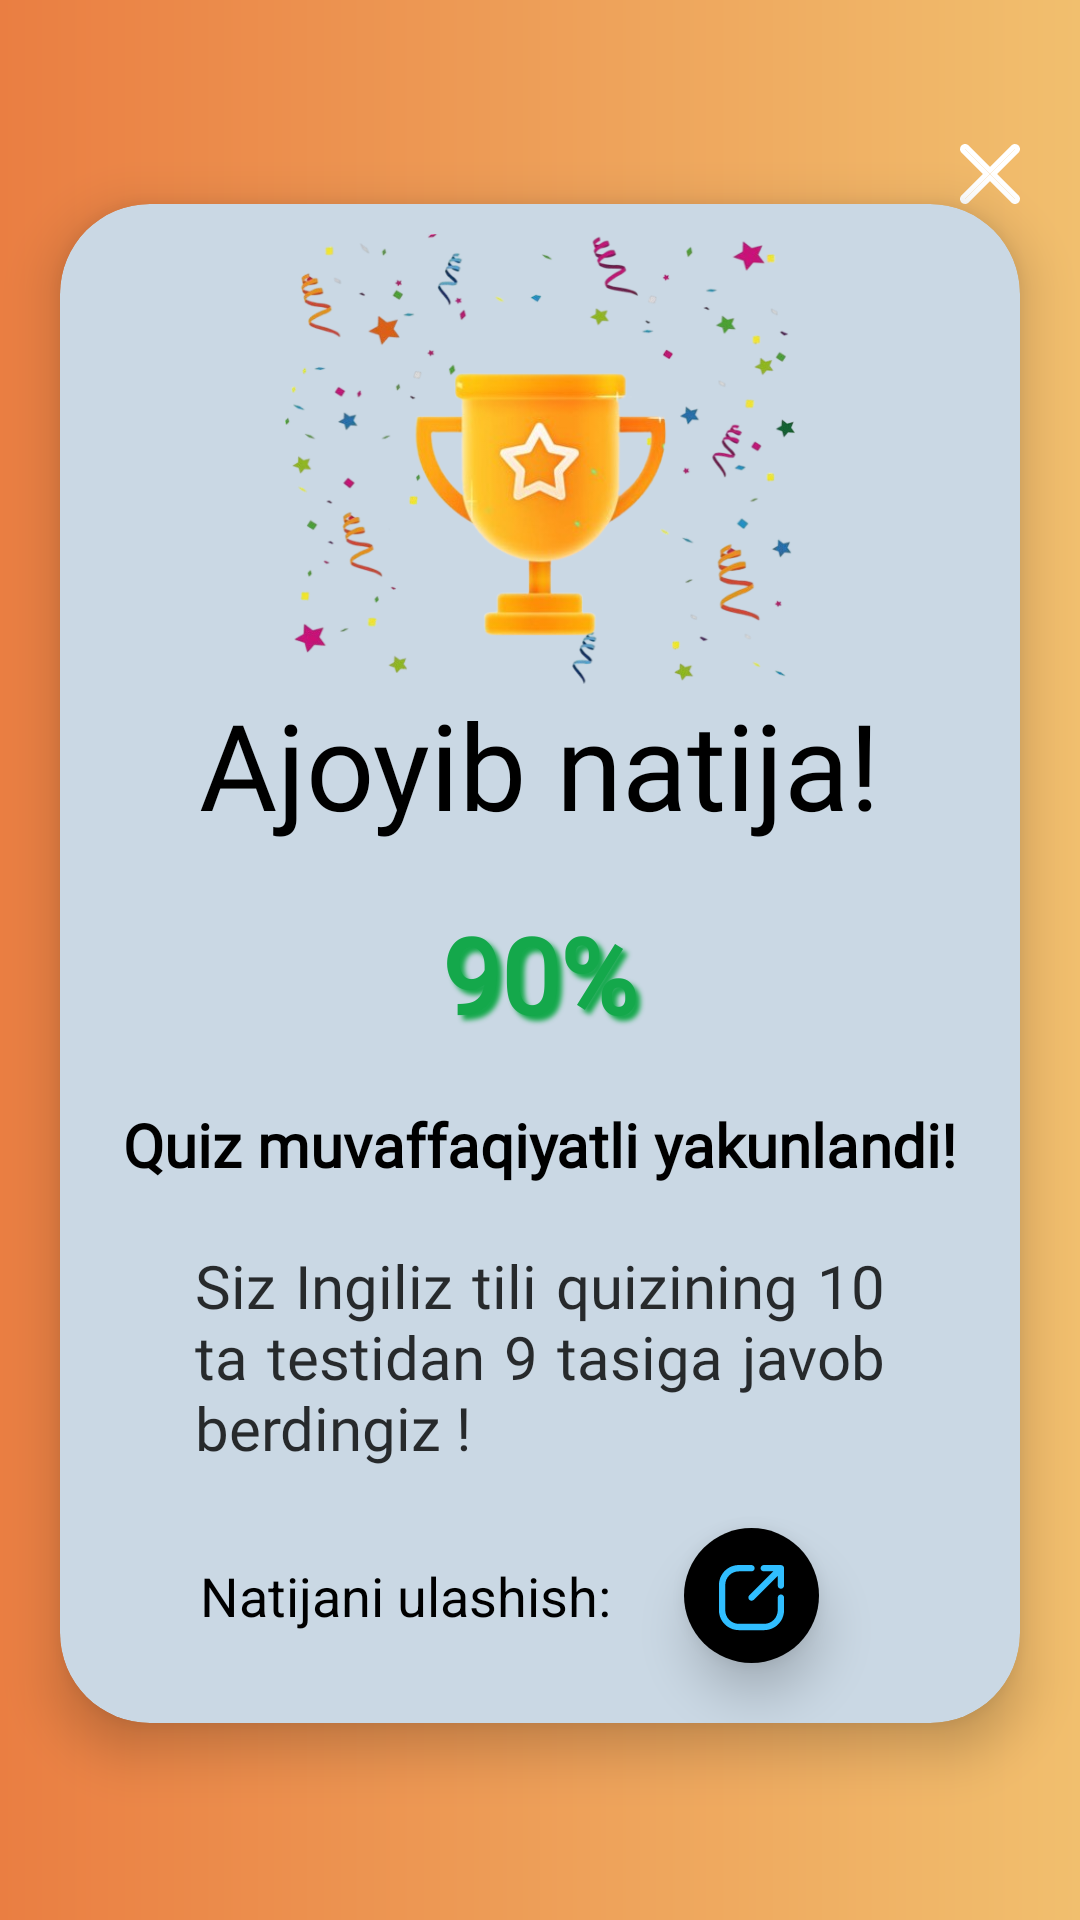

Android layout source for this screen:
<!-- AndroidManifest.xml: activity theme Theme.QuizMVP -->
<!-- res/layout/activity_result.xml -->
<?xml version="1.0" encoding="utf-8"?>
<androidx.constraintlayout.widget.ConstraintLayout xmlns:android="http://schemas.android.com/apk/res/android"
    xmlns:app="http://schemas.android.com/apk/res-auto"
    xmlns:tools="http://schemas.android.com/tools"
    android:id="@+id/root"
    android:layout_width="match_parent"
    android:layout_height="match_parent"
    android:background="@drawable/bg_gradient1"
    tools:context=".presentation.result_screen.ResultActivity">

    <View
        android:id="@+id/status"
        android:layout_width="match_parent"
        android:layout_height="30dp"
        app:layout_constraintTop_toTopOf="parent" />

    <FrameLayout
        android:id="@+id/bar"
        android:layout_width="match_parent"
        android:layout_height="?android:actionBarSize"
        app:layout_constraintTop_toBottomOf="@id/status">

        <ImageView
            android:id="@+id/btn_close"
            android:layout_width="40dp"
            android:layout_height="40dp"
            android:layout_gravity="end|center"
            android:layout_marginEnd="10dp"
            android:background="@drawable/bg_circle_ripple"
            android:contentDescription="@string/app_name"
            android:padding="10dp"
            android:src="@drawable/cancel_svgrepo_com"
            app:tint="#FFF" />
    </FrameLayout>

    <androidx.cardview.widget.CardView
        android:layout_width="match_parent"
        android:layout_height="wrap_content"
        android:layout_marginHorizontal="20dp"
        app:cardBackgroundColor="@color/app_no_active_color"
        app:cardCornerRadius="30dp"
        app:cardElevation="10dp"
        app:layout_constraintBottom_toTopOf="@id/pass"
        app:layout_constraintLeft_toLeftOf="parent"
        app:layout_constraintRight_toRightOf="parent"
        app:layout_constraintTop_toBottomOf="@id/bar">

        <LinearLayout
            android:layout_width="match_parent"
            android:layout_height="wrap_content"
            android:orientation="vertical">

            <ImageView
                android:id="@+id/cub"
                android:layout_width="170dp"
                android:layout_height="150dp"
                android:layout_gravity="center"
                android:layout_marginTop="10dp"
                android:background="@drawable/chocolate"
                android:contentDescription="@string/app_name"
                android:scaleType="centerCrop"
                android:src="@drawable/cub" />

            <TextView
                android:id="@+id/natija"
                android:layout_width="wrap_content"
                android:layout_height="wrap_content"
                android:layout_gravity="center"
                android:fontFamily="@font/dancing_script_medium"
                android:text="Ajoyib natija!"
                android:textColor="#000"
                android:textSize="40dp" />

            <TextView
                android:id="@+id/percentage"
                android:layout_width="wrap_content"
                android:layout_height="wrap_content"
                android:layout_gravity="center"
                android:layout_marginTop="15dp"
                android:elevation="10dp"
                android:fontFamily="@font/nunito_medium"
                android:gravity="center"
                android:padding="5dp"
                android:shadowColor="#14A84B"
                android:shadowDx="5"
                android:shadowDy="5"
                android:shadowRadius="4"
                android:text="90%"
                android:textColor="#14A84B"
                android:textSize="35dp"
                android:textStyle="bold" />

            <TextView
                android:layout_width="wrap_content"
                android:layout_height="wrap_content"
                android:layout_gravity="center"
                android:layout_marginTop="15dp"
                android:layout_marginBottom="10dp"
                android:fontFamily="@font/nunito_medium"
                android:text="Quiz muvaffaqiyatli yakunlandi!"
                android:textColor="#000"
                android:textSize="20dp"
                android:textStyle="bold" />

            <TextView
                android:id="@+id/result"
                android:layout_width="wrap_content"
                android:layout_height="wrap_content"
                android:layout_gravity="center"
                android:layout_marginHorizontal="45dp"
                android:layout_marginTop="10dp"
                android:fontFamily="@font/nunito_medium"
                android:justificationMode="inter_word"
                android:text="Siz Ingiliz tili quizining 10 ta testidan 9 tasiga javob berdingiz !"
                android:textColor="#CE000000"
                android:textSize="20dp" />

            <LinearLayout
                android:layout_width="wrap_content"
                android:layout_height="wrap_content"
                android:layout_gravity="center"
                android:orientation="horizontal">

                <TextView
                    android:layout_width="wrap_content"
                    android:layout_height="wrap_content"
                    android:layout_gravity="center"
                    android:text="Natijani ulashish: "
                    android:textColor="#000"
                    android:textSize="18dp" />

                <ImageView
                    android:id="@+id/btn_share"
                    android:layout_width="45dp"
                    android:layout_height="45dp"
                    android:layout_margin="20dp"
                    android:background="@drawable/bg_share"
                    android:contentDescription="@string/app_name"
                    android:elevation="10dp"
                    android:padding="5dp"
                    android:src="@drawable/share_2_svgrepo_com" />
            </LinearLayout>
        </LinearLayout>
    </androidx.cardview.widget.CardView>

    <View
        android:id="@+id/pass"
        android:layout_width="match_parent"
        android:layout_height="84dp"
        app:layout_constraintBottom_toBottomOf="parent" />

</androidx.constraintlayout.widget.ConstraintLayout>
<!-- resources referenced by this layout -->
<resources>
  <color name="app_no_active_color">#CAD8E4</color>
  <!-- drawable bg_circle_ripple (drawable) -->
  <?xml version="1.0" encoding="utf-8"?>
  <ripple xmlns:android="http://schemas.android.com/apk/res/android"
      android:color="@color/card_ripple_color">
      <item android:id="@android:id/mask">
          <shape android:shape="oval">
              <corners android:radius="500dp" />
              <solid android:color="#FFF" />
          </shape>
      </item>
  </ripple>
  <!-- drawable bg_gradient1 (drawable) -->
  <?xml version="1.0" encoding="utf-8"?>
  <ripple xmlns:android="http://schemas.android.com/apk/res/android"
      android:color="@color/card_ripple_color">
      <item android:id="@+id/mask">
          <shape android:shape="rectangle">
              <gradient
                  android:startColor="#EA7E42"
                  android:endColor="#F1BF6E"/>
          </shape>
      </item>
  </ripple>
  <!-- drawable bg_share (drawable) -->
  <?xml version="1.0" encoding="utf-8"?>
  <ripple xmlns:android="http://schemas.android.com/apk/res/android"
      android:color="@color/card_ripple_color">
      <item android:id="@+id/mask">
          <shape android:shape="oval">
              <corners android:radius="100dp"/>
              <solid android:color="#000"/>
          </shape>
      </item>
  
  </ripple>
  <!-- drawable chocolate: png bitmap (drawable, 69401 bytes) -->
  <!-- drawable cub: png bitmap (drawable, 74463 bytes) -->
  <!-- drawable share_2_svgrepo_com (drawable) -->
  <vector xmlns:android="http://schemas.android.com/apk/res/android"
      android:width="24dp"
      android:height="24dp"
      android:viewportWidth="25"
      android:viewportHeight="25">
  
      <path
          android:fillColor="#30BEFF"
          android:pathData="M12.5,6.75C12.914,6.75 13.25,6.414 13.25,6C13.25,5.586 12.914,5.25 12.5,5.25L12.5,6.75ZM20.25,13C20.25,12.586 19.914,12.25 19.5,12.25C19.086,12.25 18.75,12.586 18.75,13L20.25,13ZM19.5,6.75C19.914,6.75 20.25,6.414 20.25,6C20.25,5.586 19.914,5.25 19.5,5.25L19.5,6.75ZM15.412,5.25C14.998,5.25 14.662,5.586 14.662,6C14.662,6.414 14.998,6.75 15.412,6.75L15.412,5.25ZM20.25,6C20.25,5.586 19.914,5.25 19.5,5.25C19.086,5.25 18.75,5.586 18.75,6L20.25,6ZM18.75,10.141C18.75,10.555 19.086,10.891 19.5,10.891C19.914,10.891 20.25,10.555 20.25,10.141L18.75,10.141ZM20.03,6.53C20.323,6.237 20.323,5.763 20.03,5.47C19.737,5.177 19.263,5.177 18.97,5.47L20.03,6.53ZM11.97,12.47C11.677,12.763 11.677,13.237 11.97,13.53C12.263,13.823 12.737,13.823 13.03,13.53L11.97,12.47ZM12.5,5.25L9.5,5.25L9.5,6.75L12.5,6.75L12.5,5.25ZM9.5,5.25C6.877,5.25 4.75,7.377 4.75,10L6.25,10C6.25,8.205 7.705,6.75 9.5,6.75L9.5,5.25ZM4.75,10L4.75,16L6.25,16L6.25,10L4.75,10ZM4.75,16C4.75,18.623 6.877,20.75 9.5,20.75L9.5,19.25C7.705,19.25 6.25,17.795 6.25,16L4.75,16ZM9.5,20.75L15.5,20.75L15.5,19.25L9.5,19.25L9.5,20.75ZM15.5,20.75C18.123,20.75 20.25,18.623 20.25,16L18.75,16C18.75,17.795 17.295,19.25 15.5,19.25L15.5,20.75ZM20.25,16L20.25,13L18.75,13L18.75,16L20.25,16ZM19.5,5.25L15.412,5.25L15.412,6.75L19.5,6.75L19.5,5.25ZM18.75,6L18.75,10.141L20.25,10.141L20.25,6L18.75,6ZM18.97,5.47L11.97,12.47L13.03,13.53L20.03,6.53L18.97,5.47Z" />
  
  </vector>
  <string name="app_name">Quiz App</string>
  <style name="Theme.QuizMVP" parent="Base.Theme.QuizMVP">
          <item name="android:statusBarColor">@color/app_bar_color</item>
          <item name="android:windowIsTranslucent">true</item>
          <item name="android:windowTranslucentStatus">true</item>
          <item name="android:windowLightStatusBar">true</item>
      </style>
  <color name="card_ripple_color">#B5FFFFFF</color>
  <style name="Base.Theme.QuizMVP" parent="Theme.Material3.DayNight.NoActionBar">
          
          <item name="android:statusBarColor">@color/app_bar_color</item>
          <item name="android:windowIsTranslucent">true</item>
          <item name="android:windowTranslucentStatus">true</item>
          <item name="android:windowLightStatusBar">true</item>
      </style>
  <color name="app_bar_color">#FEFEFE</color>
</resources>
